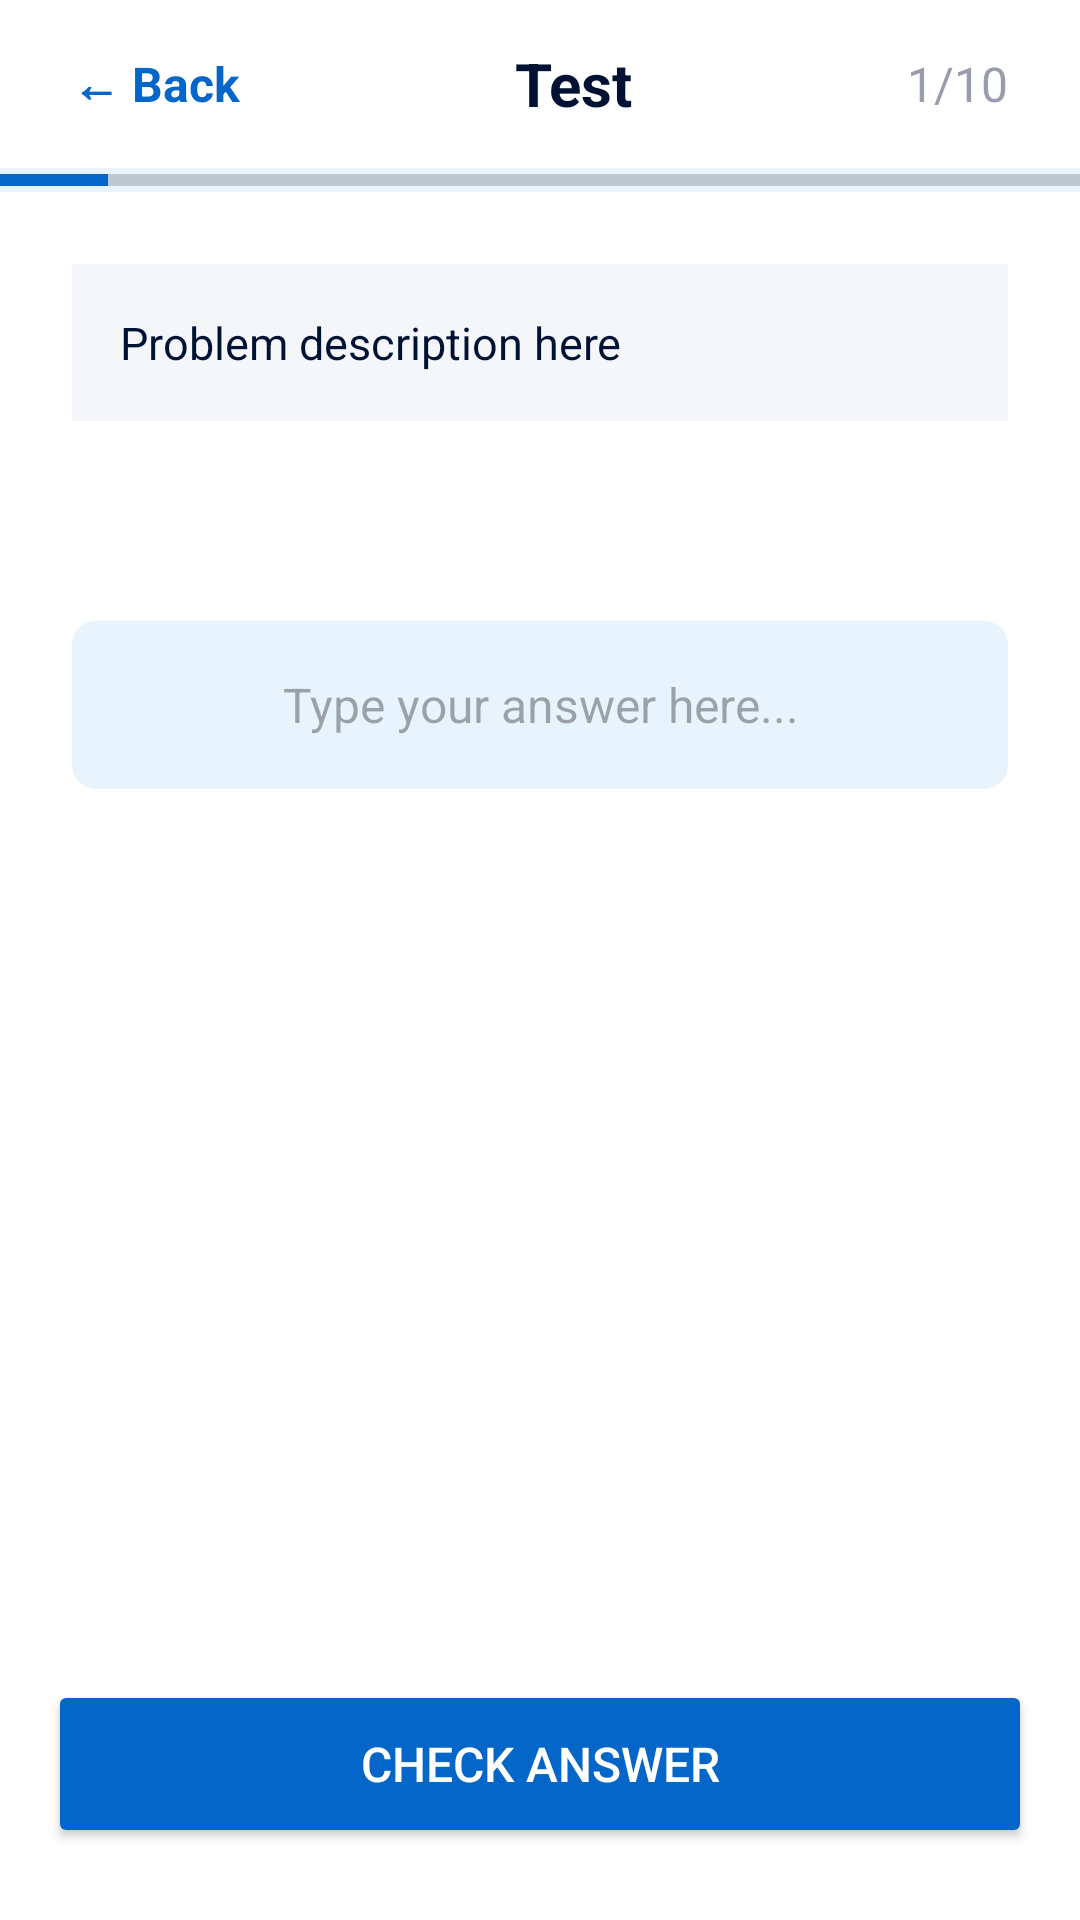

Produce the Android XML layout that renders to this screen, including the resource entries it uses.
<!-- AndroidManifest.xml: application theme Theme.SmartStudy -->
<!-- res/layout/activity_test.xml -->
<?xml version="1.0" encoding="utf-8"?>
<LinearLayout xmlns:android="http://schemas.android.com/apk/res/android"
    android:fitsSystemWindows="true"
    android:layout_width="match_parent"
    android:layout_height="match_parent"
    android:orientation="vertical"
    android:background="@color/white">

    <LinearLayout
        android:layout_width="match_parent"
        android:layout_height="56dp"
        android:orientation="horizontal"
        android:gravity="center_vertical"
        android:paddingStart="16dp"
        android:paddingEnd="16dp">

        <TextView
            android:id="@+id/btnBack"
            android:layout_width="wrap_content"
            android:layout_height="wrap_content"
            android:text="← Back"
            android:textSize="16sp"
            android:textColor="@color/smartBlue"
            android:textStyle="bold"
            android:padding="8dp"/>

        <TextView
            android:layout_width="0dp"
            android:layout_height="wrap_content"
            android:layout_weight="1"
            android:text="Test"
            android:textSize="20sp"
            android:textStyle="bold"
            android:textColor="@color/prussianBlue"
            android:gravity="center"/>

        <TextView
            android:id="@+id/tvProgress"
            android:layout_width="wrap_content"
            android:layout_height="wrap_content"
            android:text="1/10"
            android:textSize="16sp"
            android:textColor="@color/coolSteel"
            android:padding="8dp"/>

    </LinearLayout>

    <ProgressBar
        android:id="@+id/progressBar"
        style="?android:attr/progressBarStyleHorizontal"
        android:layout_width="match_parent"
        android:layout_height="8dp"
        android:max="10"
        android:progress="1"
        android:progressTint="@color/smartBlue"
        android:background="@color/veryLightBlue"/>

    <ScrollView
        android:layout_width="match_parent"
        android:layout_height="0dp"
        android:layout_weight="1">

        <LinearLayout
            android:layout_width="match_parent"
            android:layout_height="wrap_content"
            android:orientation="vertical"
            android:padding="24dp">

            <LinearLayout
                android:layout_width="match_parent"
                android:layout_height="wrap_content"
                android:orientation="vertical"
                android:background="#F4F6FA"
                android:padding="16dp"
                android:layout_marginBottom="24dp">

                <TextView
                    android:id="@+id/tvProblemDescription"
                    android:layout_width="match_parent"
                    android:layout_height="wrap_content"
                    android:text="Problem description here"
                    android:textSize="15sp"
                    android:textColor="@color/prussianBlue"
                    android:lineSpacingMultiplier="1.6"/>

            </LinearLayout>

            
            <TextView
                android:id="@+id/tvQuestion"
                android:layout_width="match_parent"
                android:layout_height="wrap_content"
                android:text=""
                android:textSize="17sp"
                android:textStyle="bold"
                android:textColor="@color/prussianBlue"
                android:lineSpacingMultiplier="1.4"
                android:layout_marginBottom="20dp"/>

            <EditText
                android:id="@+id/etAnswer"
                android:layout_width="match_parent"
                android:layout_height="56dp"
                android:hint="Type your answer here..."
                android:gravity="center"
                android:inputType="text"
                android:textSize="16sp"
                android:background="@drawable/bg_answer_field"
                android:layout_marginBottom="20dp"/>

            <TextView
                android:id="@+id/tvResult"
                android:layout_width="match_parent"
                android:layout_height="wrap_content"
                android:text=""
                android:textSize="18sp"
                android:textStyle="bold"
                android:gravity="center"
                android:layout_marginBottom="8dp"
                android:visibility="gone"/>

            <TextView
                android:id="@+id/tvCorrectAnswer"
                android:layout_width="match_parent"
                android:layout_height="wrap_content"
                android:text=""
                android:textSize="14sp"
                android:textColor="@color/coolSteel"
                android:gravity="center"
                android:layout_marginBottom="8dp"
                android:visibility="gone"/>

        </LinearLayout>
    </ScrollView>

    <LinearLayout
        android:layout_width="match_parent"
        android:layout_height="wrap_content"
        android:orientation="vertical"
        android:padding="16dp">

        <Button
            android:id="@+id/btnCheck"
            android:layout_width="match_parent"
            android:layout_height="56dp"
            android:text="Check Answer"
            android:textSize="16sp"
            android:textColor="@color/white"
            android:backgroundTint="@color/smartBlue"
            android:layout_marginBottom="8dp"/>

        <Button
            android:id="@+id/btnNext"
            android:layout_width="match_parent"
            android:layout_height="56dp"
            android:text="Next →"
            android:textSize="16sp"
            android:textColor="@color/white"
            android:backgroundTint="@color/regalNavy"
            android:visibility="gone"/>

    </LinearLayout>

</LinearLayout>
<!-- resources referenced by this layout -->
<resources>
  <color name="coolSteel">#979dac</color>
  <color name="prussianBlue">#001233</color>
  <color name="regalNavy">#002855</color>
  <color name="smartBlue">#0466c8</color>
  <color name="veryLightBlue">#E8F4FD</color>
  <color name="white">#FFFFFF</color>
  <!-- drawable bg_answer_field (drawable) -->
  <?xml version="1.0" encoding="utf-8"?>
  <shape xmlns:android="http://schemas.android.com/apk/res/android">
      <solid android:color="@color/veryLightBlue"/>
      <corners android:radius="8dp"/>
      <padding android:left="8dp" android:right="8dp" android:top="4dp" android:bottom="4dp"/>
  </shape>
  <style name="Theme.SmartStudy" parent="Base.Theme.SmartStudy" />
  <style name="Base.Theme.SmartStudy" parent="Theme.Material3.DayNight.NoActionBar">
          <item name="android:editTextColor">@color/prussianBlue</item>
          <item name="android:textColorPrimary">@color/prussianBlue</item>
      </style>
</resources>
